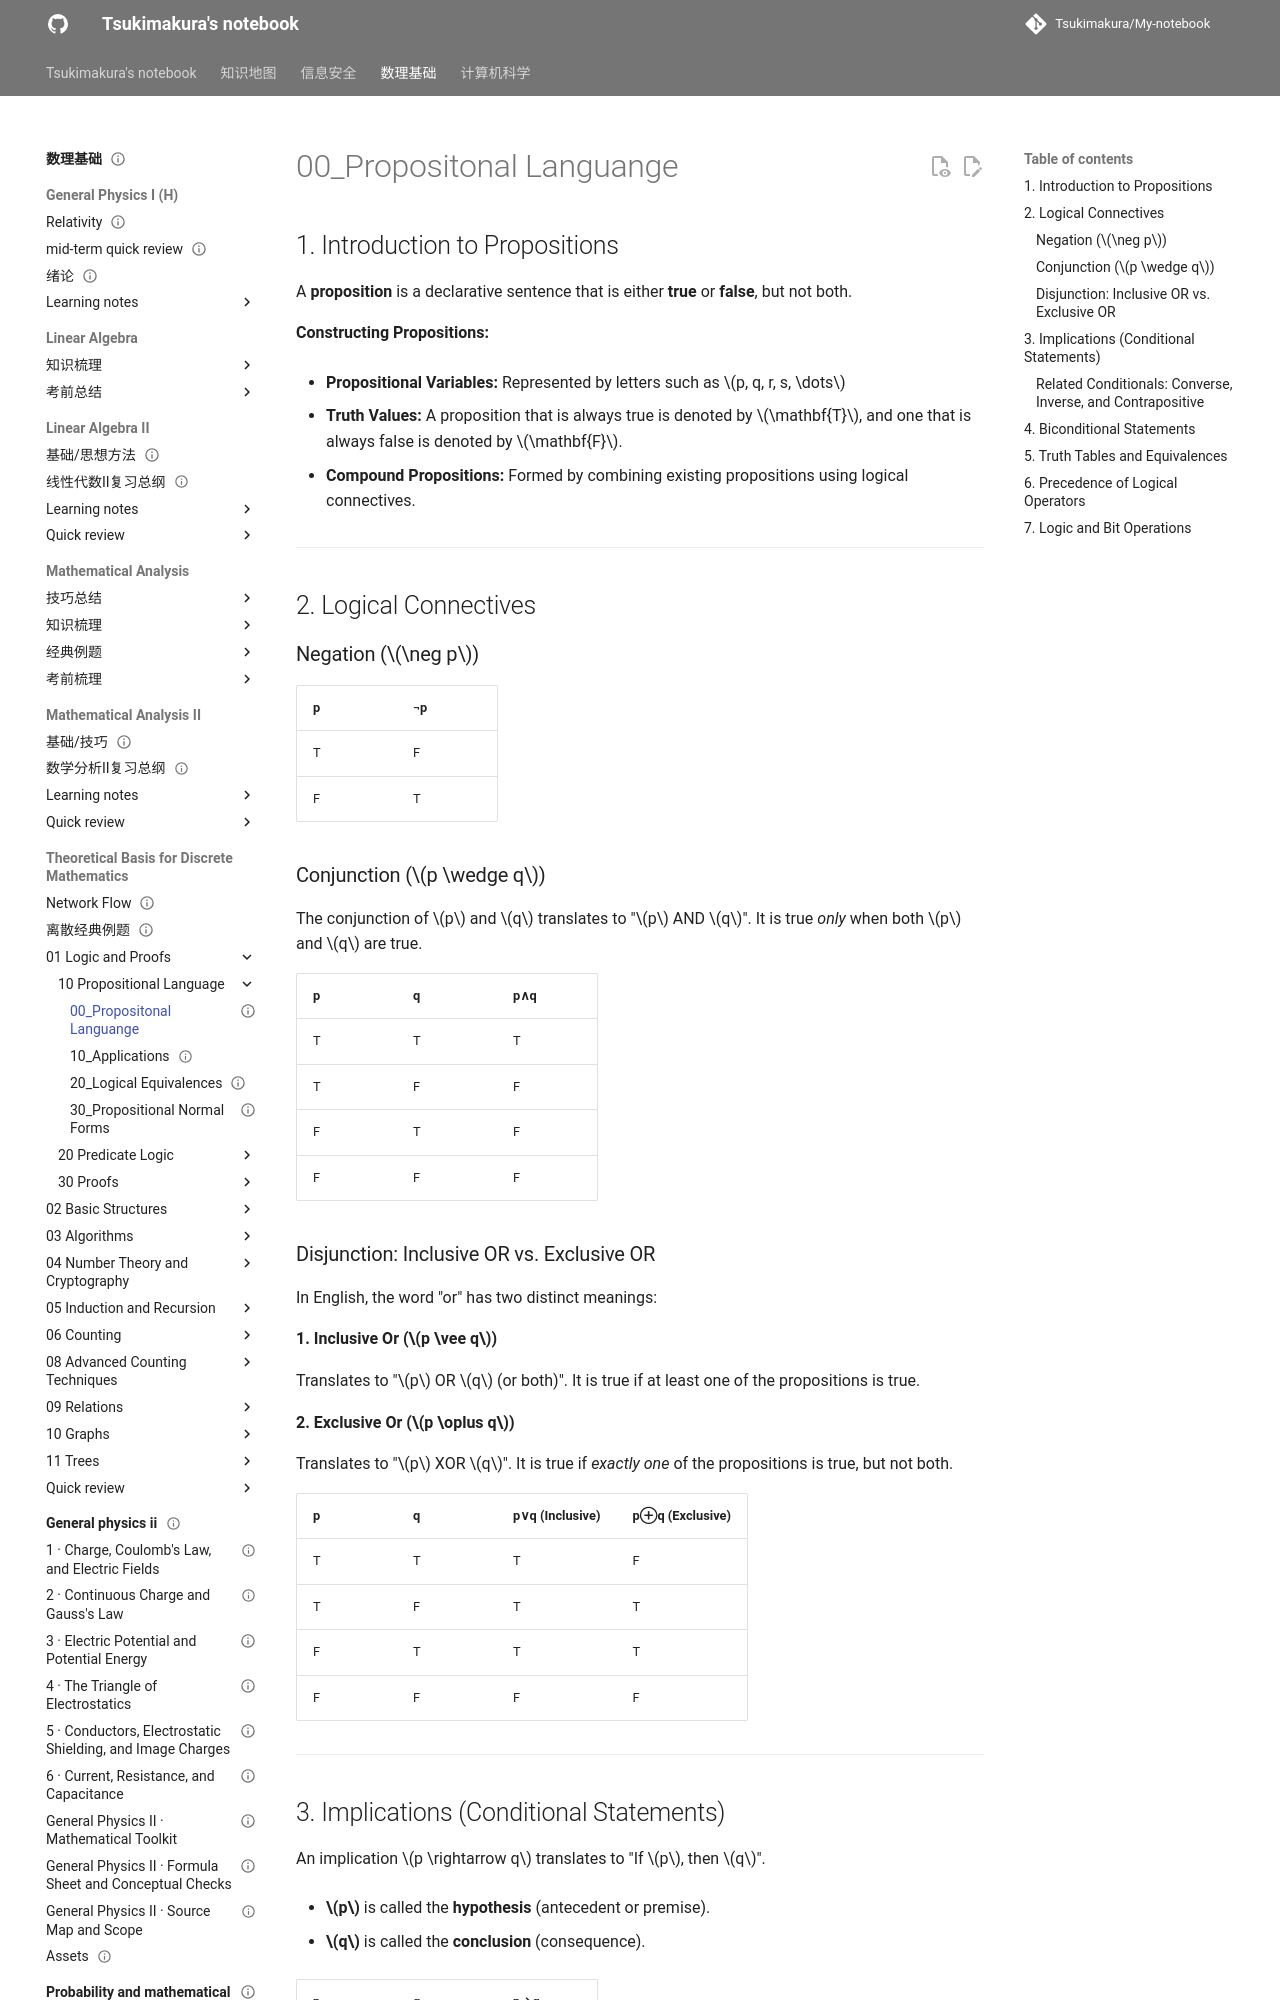

repository: Tsukimakura/My-notebook · page: 数理基础/Theoretical Basis for Discrete Mathematics/01_Logic and Proofs/10_Propositional Language/00_Propositonal Languange/index.html · generator: mkdocs

---
title: "00_Propositonal Languange"
status: draft
tags: [math-physics]
created: null
updated: 2026-10-06
sources: []
---

# 00_Propositonal Languange

## 1. Introduction to Propositions

A **proposition** is a declarative sentence that is either **true** or **false**, but not both.

**Constructing Propositions:**

- **Propositional Variables:** Represented by letters such as $p, q, r, s, \dots$

- **Truth Values:** A proposition that is always true is denoted by $\mathbf{T}$, and one that is always false is denoted by $\mathbf{F}$.

- **Compound Propositions:** Formed by combining existing propositions using logical connectives.

---

## 2. Logical Connectives

### Negation ($\neg p$)

|**p**|**¬p**|
|---|---|
|T|F|
|F|T|

### Conjunction ($p \wedge q$)

The conjunction of $p$ and $q$ translates to "$p$ AND $q$". It is true _only_ when both $p$ and $q$ are true.

|**p**|**q**|**p∧q**|
|---|---|---|
|T|T|T|
|T|F|F|
|F|T|F|
|F|F|F|

### Disjunction: Inclusive OR vs. Exclusive OR

In English, the word "or" has two distinct meanings:

**1. Inclusive Or ($p \vee q$)**

Translates to "$p$ OR $q$ (or both)". It is true if at least one of the propositions is true.

**2. Exclusive Or ($p \oplus q$)**

Translates to "$p$ XOR $q$". It is true if _exactly one_ of the propositions is true, but not both.

|**p**|**q**|**p∨q (Inclusive)**|**p⊕q (Exclusive)**|
|---|---|---|---|
|T|T|T|F|
|T|F|T|T|
|F|T|T|T|
|F|F|F|F|

---
